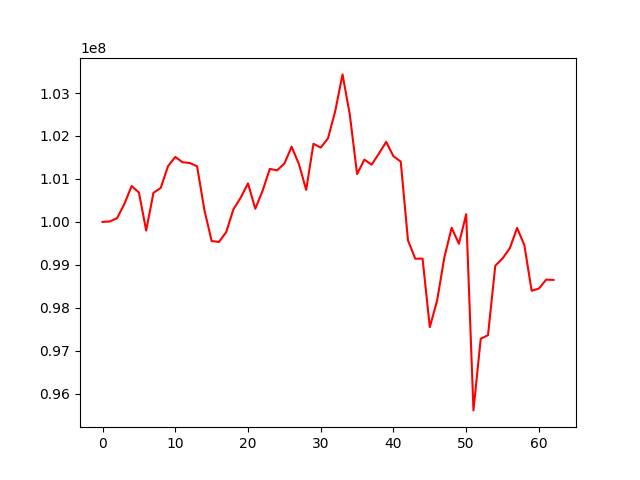

The data file committed next to this chart (first rows):
, 0
0, 100000000
1, 100010722
2, 100086591
3, 100418486
4, 100835409
5, 100684469
6, 99799196
7, 100676974
8, 100791157
9, 101296047
10, 101511444
11, 101389653
12, 101370462
13, 101294909
14, 100282411
15, 99556442
16, 99532989
17, 99761963
18, 100294496
19, 100566189
20, 100895316
21, 100306542
22, 100720283
23, 101233365
24, 101200139
25, 101356666
26, 101749733
27, 101346768
28, 100745195
29, 101818230
30, 101730350
31, 101944464
32, 102581944
33, 103432962
34, 102494783
35, 101113867
36, 101449607
37, 101332209
38, 101590933
39, 101862087
40, 101529262
41, 101404596
42, 99568202
43, 99143887
44, 99146820
45, 97552692
46, 98166505
47, 99174737
48, 99864317
49, 99491950
50, 100178577
51, 95614067
52, 97283228
53, 97363829
54, 98979392
55, 99150712
56, 99386556
57, 99860257
58, 99460508
59, 98397524
... 3 more rows
